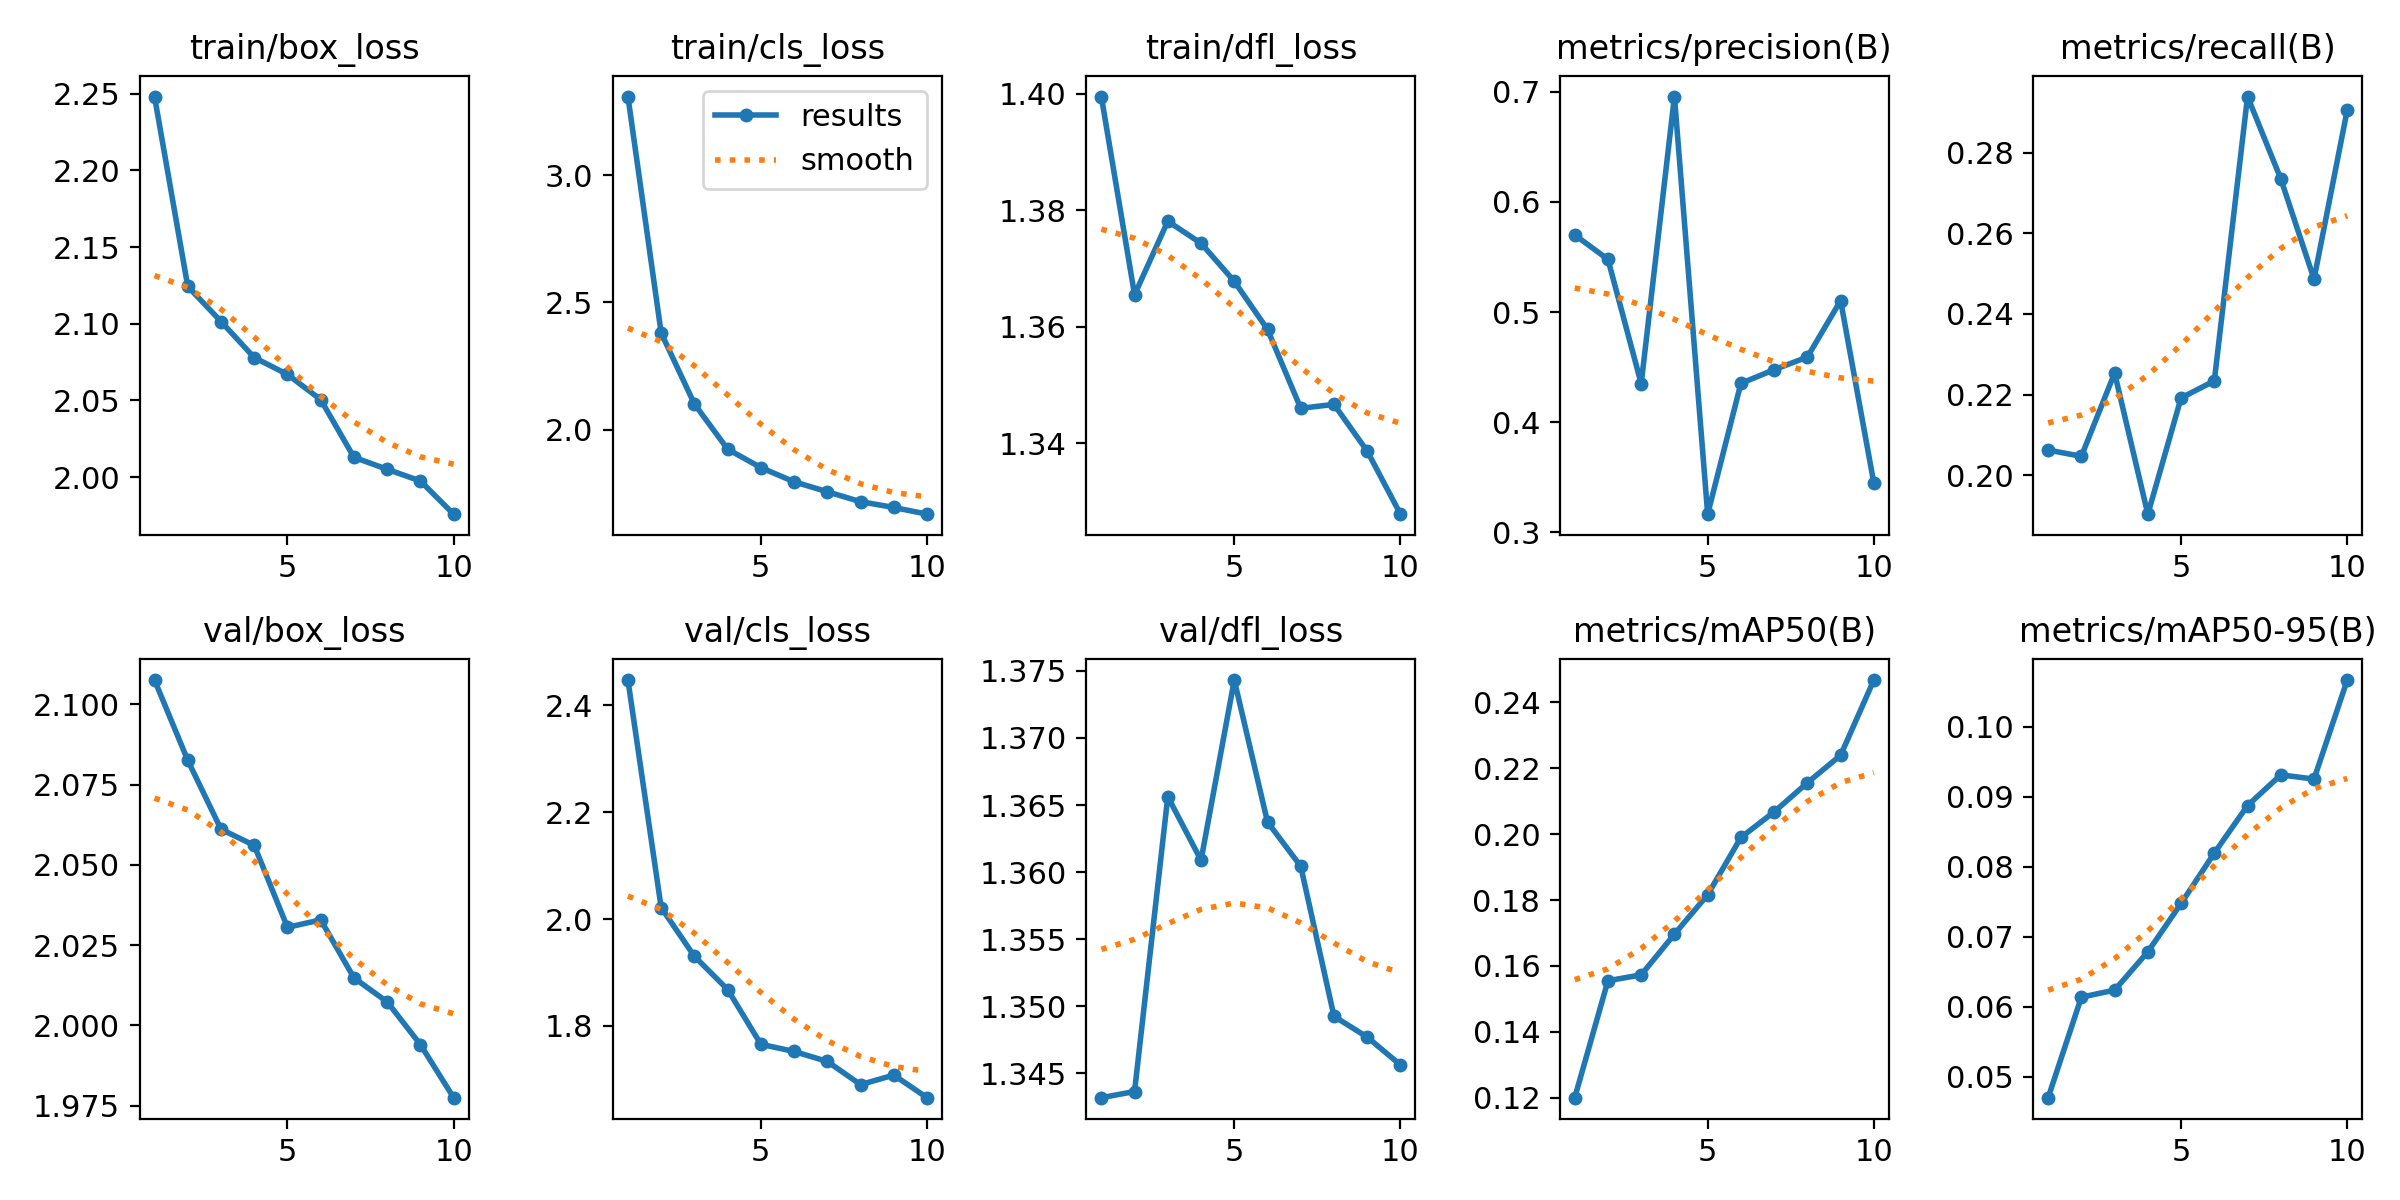

The data file committed next to this chart (first rows):
epoch, time, train/box_loss, train/cls_loss, train/dfl_loss, metrics/precision(B), metrics/recall(B), metrics/mAP50(B), metrics/mAP50-95(B), val/box_loss, val/cls_loss, val/dfl_loss, lr/pg0, lr/pg1, lr/pg2
1, 1372, 2.248, 3.308, 1.399, 0.5701, 0.2062, 0.12, 0.04701, 2.108, 2.448, 1.343, 0.0002765, 0.0002765, 0.0002765
2, 2815, 2.124, 2.38, 1.365, 0.5478, 0.2047, 0.1555, 0.06137, 2.083, 2.022, 1.344, 0.0004993, 0.0004993, 0.0004993
3, 4336, 2.101, 2.102, 1.378, 0.4349, 0.2253, 0.1573, 0.06238, 2.061, 1.93, 1.366, 0.0006672, 0.0006672, 0.0006672
4, 5822, 2.078, 1.924, 1.374, 0.6958, 0.1903, 0.1696, 0.06785, 2.056, 1.868, 1.361, 0.0005856, 0.0005856, 0.0005856
5, 7407, 2.067, 1.852, 1.368, 0.3163, 0.2192, 0.1816, 0.07476, 2.031, 1.766, 1.374, 0.0005031, 0.0005031, 0.0005031
6, 9694, 2.051, 1.796, 1.36, 0.4352, 0.2234, 0.199, 0.08196, 2.033, 1.752, 1.364, 0.0004207, 0.0004207, 0.0004207
7, 12374, 2.013, 1.757, 1.346, 0.4476, 0.2939, 0.2067, 0.08875, 2.015, 1.734, 1.36, 0.0003382, 0.0003382, 0.0003382
8, 15057, 2.005, 1.718, 1.347, 0.4591, 0.2735, 0.2156, 0.09314, 2.007, 1.69, 1.349, 0.0002557, 0.0002557, 0.0002557
9, 17058, 1.997, 1.695, 1.339, 0.5104, 0.2487, 0.2239, 0.09254, 1.994, 1.708, 1.348, 0.0001733, 0.0001733, 0.0001733
10, 19104, 1.976, 1.669, 1.328, 0.3445, 0.2906, 0.2468, 0.1067, 1.978, 1.666, 1.346, 9.0797e-05, 9.0797e-05, 9.0797e-05
